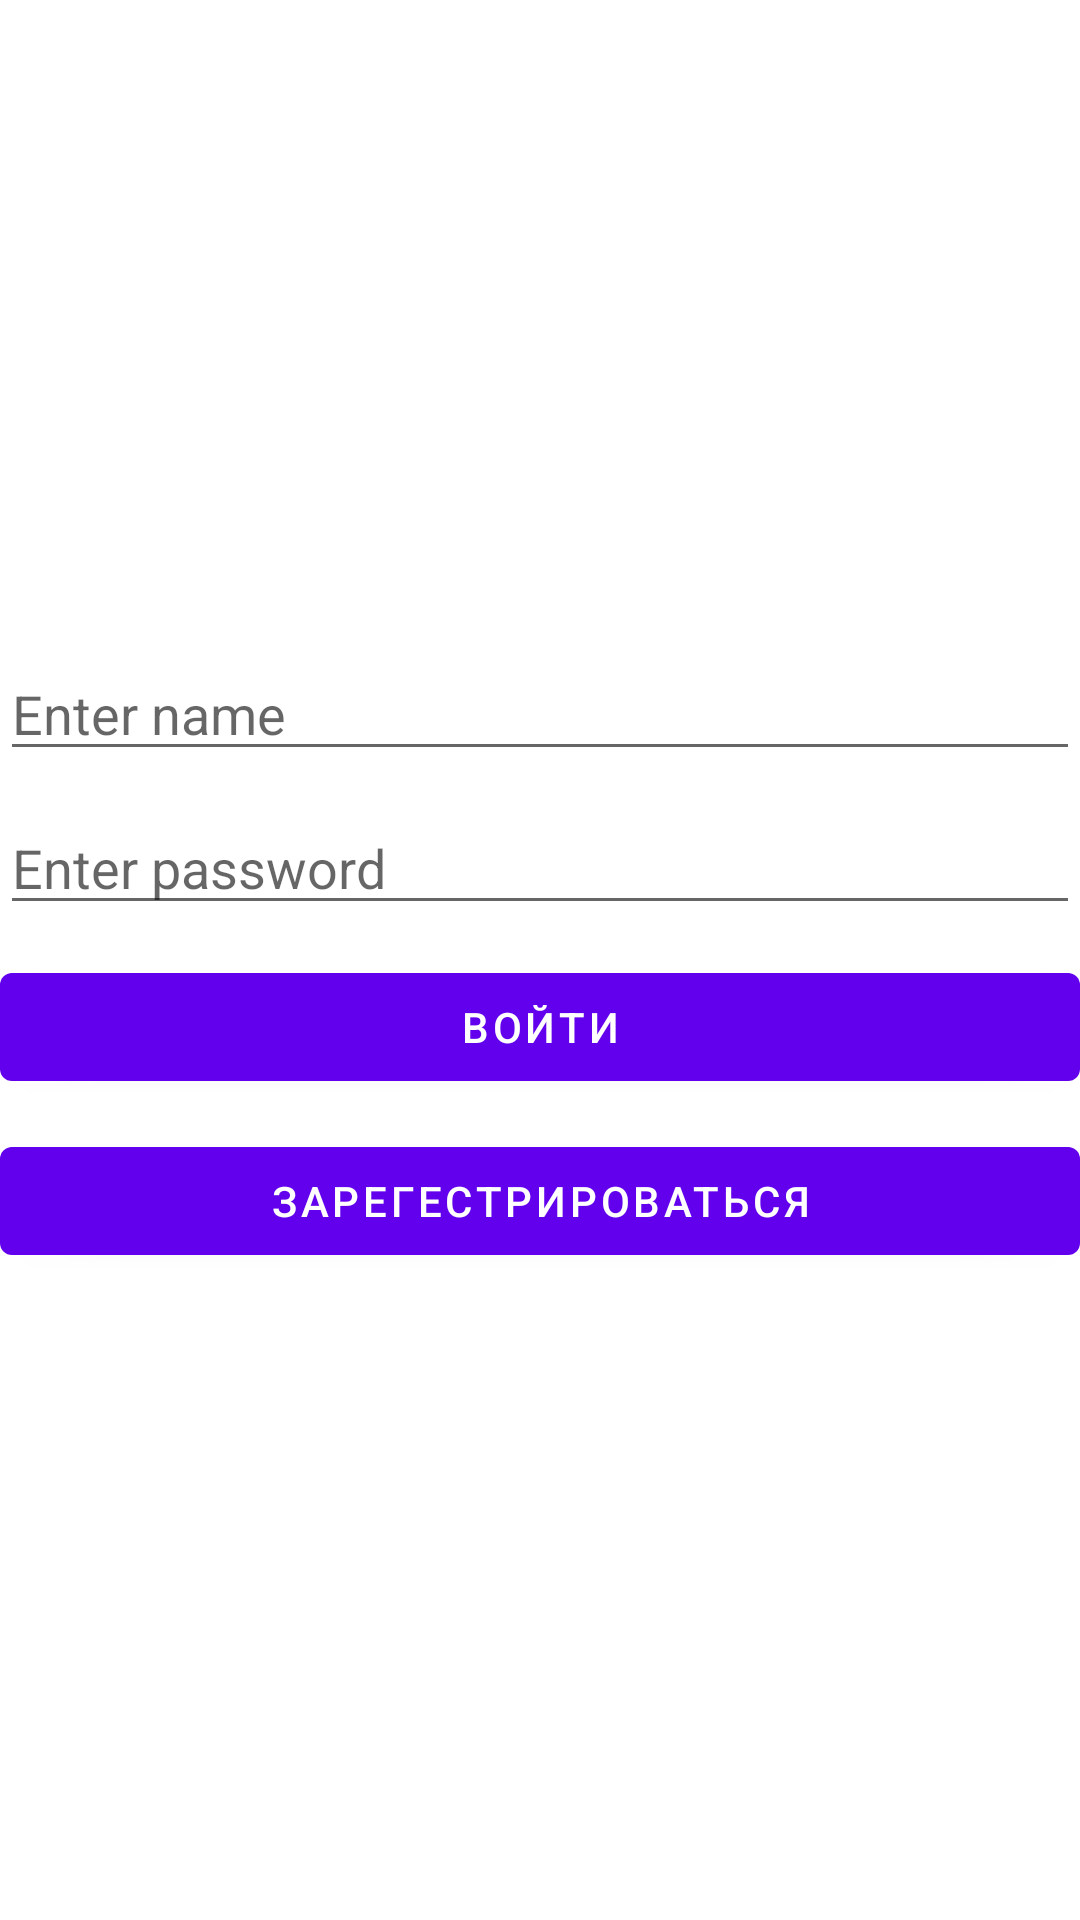

Reconstruct the res/layout file that produces this screen, plus the resources it refers to.
<!-- AndroidManifest.xml: application theme Theme.MultiGraphs -->
<!-- res/layout/fragment_sign_in.xml -->
<?xml version="1.0" encoding="utf-8"?>
<FrameLayout xmlns:android="http://schemas.android.com/apk/res/android"
    xmlns:tools="http://schemas.android.com/tools"
    android:layout_width="match_parent"
    android:layout_height="match_parent"
    tools:context=".ui.fragments.sign.in.SignInFragment">

    <LinearLayout
        android:orientation="vertical"
        android:layout_gravity="center"
        android:layout_width="match_parent"
        android:layout_height="wrap_content">
    <EditText
        android:layout_width="match_parent"
        android:layout_height="wrap_content"
        android:layout_gravity="center"
        android:hint="Enter name" />

    <EditText
        android:layout_marginTop="10dp"
        android:layout_width="match_parent"
        android:layout_height="wrap_content"
        android:layout_gravity="center"
        android:hint="Enter password" />

        <Button
            android:id="@+id/signInButton"
            android:layout_marginTop="10dp"
            android:layout_width="match_parent"
            android:layout_height="wrap_content"
            android:text="Войти"/>
        <Button
            android:id="@+id/signUpButton"
            android:layout_marginTop="10dp"
            android:layout_width="match_parent"
            android:layout_height="wrap_content"
            android:text="Зарегестрироваться"/>
    </LinearLayout>


</FrameLayout>
<!-- resources referenced by this layout -->
<resources>
  <style name="Theme.MultiGraphs" parent="Theme.MaterialComponents.DayNight.DarkActionBar">
          
          <item name="colorPrimary">@color/purple_500</item>
          <item name="colorPrimaryVariant">@color/purple_700</item>
          <item name="colorOnPrimary">@color/white</item>
          
          <item name="colorSecondary">@color/teal_200</item>
          <item name="colorSecondaryVariant">@color/teal_700</item>
          <item name="colorOnSecondary">@color/black</item>
          
          <item name="android:statusBarColor">?attr/colorPrimaryVariant</item>
          
      </style>
  <!-- not gathered from this repository: default colours our renderer supplied (Android Studio template values) -->
  <color name="purple_500">#FF6200EE</color>
  <color name="purple_700">#FF3700B3</color>
  <color name="teal_200">#FF03DAC5</color>
  <color name="teal_700">#FF018786</color>
  <color name="black">#FF000000</color>
  <color name="white">#FFFFFFFF</color>
</resources>
